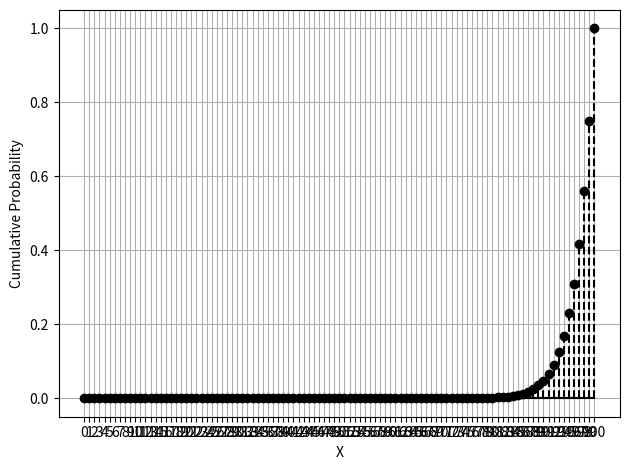

The script that saved this image:

import math
import numpy as np
import matplotlib.pyplot as plt
from scipy.stats import binom

n = 100
p = 0.5
k = 25


X = list(range(n + 1))
Y = [math.comb(i, k) / math.comb(n, k) for i in X] 
Z = np.cumsum(Y)

plt.xticks(X)


plt.stem(X, Y, linefmt='k--', markerfmt='ko', basefmt='k-')

plt.xlabel('X')
plt.ylabel('Cumulative Probability')
plt.grid()
plt.tight_layout()

# for i in X:
#     plt.annotate("({0})".format(round(Z[i] * 1000) / 1000), (i, Z[i]))

plt.show()